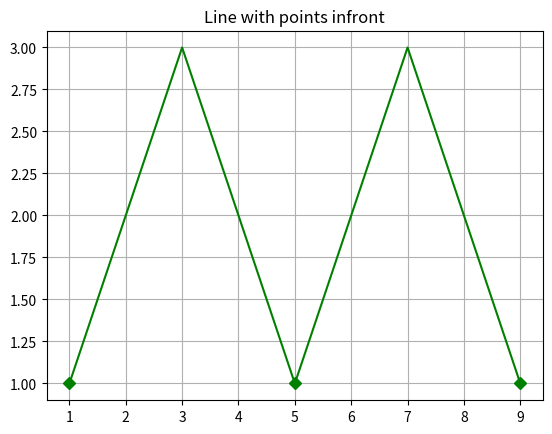

The matplotlib source for this figure:
# import numpy as np
# import matplotlib.pyplot as plt

# xs = np.linspace(-np.pi, np.pi, 30)
# ys = np.sin(xs)
# markers_on = [12, 17, 18, 19]
# plt.plot(xs, ys, '-gD', markevery=markers_on, label='line with select markers')
# plt.legend()
# plt.show()


import matplotlib.pyplot as plt

y = [1, 2, 3, 2, 1, 2, 3, 2, 1]
x = [1, 2, 3, 4, 5, 6, 7, 8, 9]

# plot a line
# plt.plot([0, 10], [0, 10], zorder=1)

# Marker on index of points starting at 0 to the lenght of the list -1
markers_on = [0, 4, 8]
plt.plot(x, y, '-gD', markevery=markers_on, label='line with select markers')

# Plot markers
#plt.scatter(x, y, s=300, color='red', zorder=2)

plt.title("Line with points infront")
plt.grid()

# plt.savefig("scatter_points_order_02.png", bbox_inches='tight')
plt.show()
